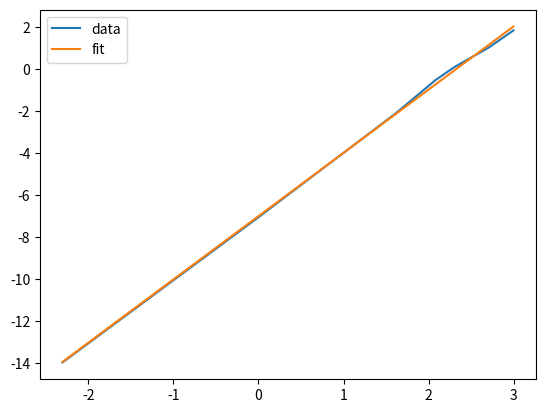

Generate this figure with matplotlib:
import numpy as np
import matplotlib.pyplot as plt
pi = 3.14159265359
k = 1.38064852e-23
N = 6.022e23 #assume we're working with one mole
T = [0.1,1.0,5,8,10,15,20]
C = [8.5e-7, 8.6e-4, 1.2e-1, 5.9e-1, 1.1, 2.8, 6.3]
logC = np.log(C) #take the log
logT = np.log(T)
logTlin = np.log(np.linspace(0.1,20,100)) #create a linspace to plot the fit againsts
z = np.polyfit(logT,logC,1) #perform fit 
poly = np.poly1d(z)
print(z)
print("T_Debye = ", (12*(pi**4)*k*N/(5*np.exp(z[1])))**(1/3))
print()
plt.plot(logT,logC,label="data")
plt.plot(logTlin,poly(logTlin),label="fit")
plt.legend()
plt.show()